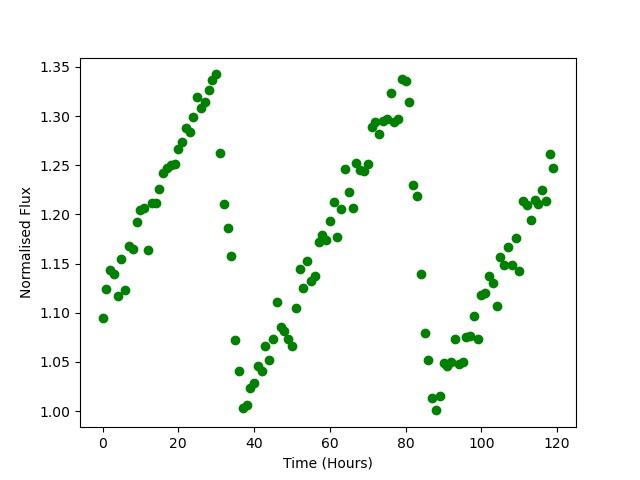

Source data for this figure (header and first rows):
Time, Flux
0.0, 1.094
1.0, 1.124
2.0, 1.143
3.0, 1.139
4.0, 1.117
5.0, 1.155
6.0, 1.123
7.0, 1.168
8.0, 1.165
9.0, 1.192
10.0, 1.204
11.0, 1.207
12.0, 1.164
13.0, 1.212
14.0, 1.211
15.0, 1.226
16.0, 1.242
17.0, 1.248
18.0, 1.25
19.0, 1.252
20.0, 1.267
21.0, 1.274
22.0, 1.288
23.0, 1.284
24.0, 1.299
25.0, 1.319
26.0, 1.308
27.0, 1.314
28.0, 1.327
29.0, 1.336
30.0, 1.342
31.0, 1.262
32.0, 1.21
33.0, 1.186
34.0, 1.158
35.0, 1.072
36.0, 1.04
37.0, 1.003
38.0, 1.006
39.0, 1.024
40.0, 1.028
41.0, 1.046
42.0, 1.041
43.0, 1.066
44.0, 1.052
45.0, 1.073
46.0, 1.111
47.0, 1.086
48.0, 1.082
49.0, 1.073
50.0, 1.066
51.0, 1.105
52.0, 1.145
53.0, 1.125
54.0, 1.153
55.0, 1.132
56.0, 1.137
57.0, 1.172
58.0, 1.179
59.0, 1.174
... 60 more rows
